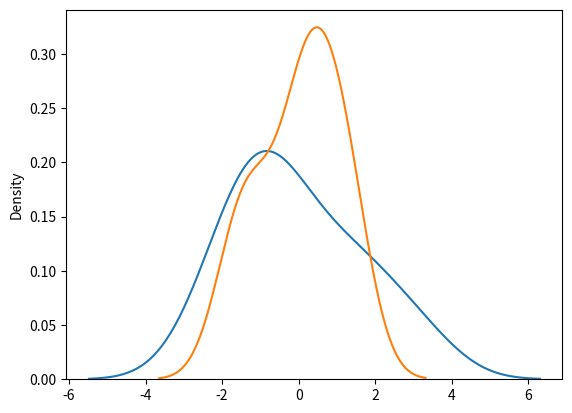

Here is the Python script that generated this plot:
# logistic distribution.

from numpy import random
arr = random.logistic(loc=10, scale=20, size=(2,3))
print("using mean and standard deviation mode: ",arr)

# output :
'''
using mean and standard deviation mode:  [[  1.69889091  12.95062311 -31.50291513]
                                          [ -9.09555791  28.74405666  13.03981765]]
'''


# visulisation.
from numpy import random
import matplotlib.pyplot as plt
import seaborn as sns

sns.distplot(random.logistic(size=10), hist=False)
sns.distplot(random.normal(size=10), hist=False)
plt.show()